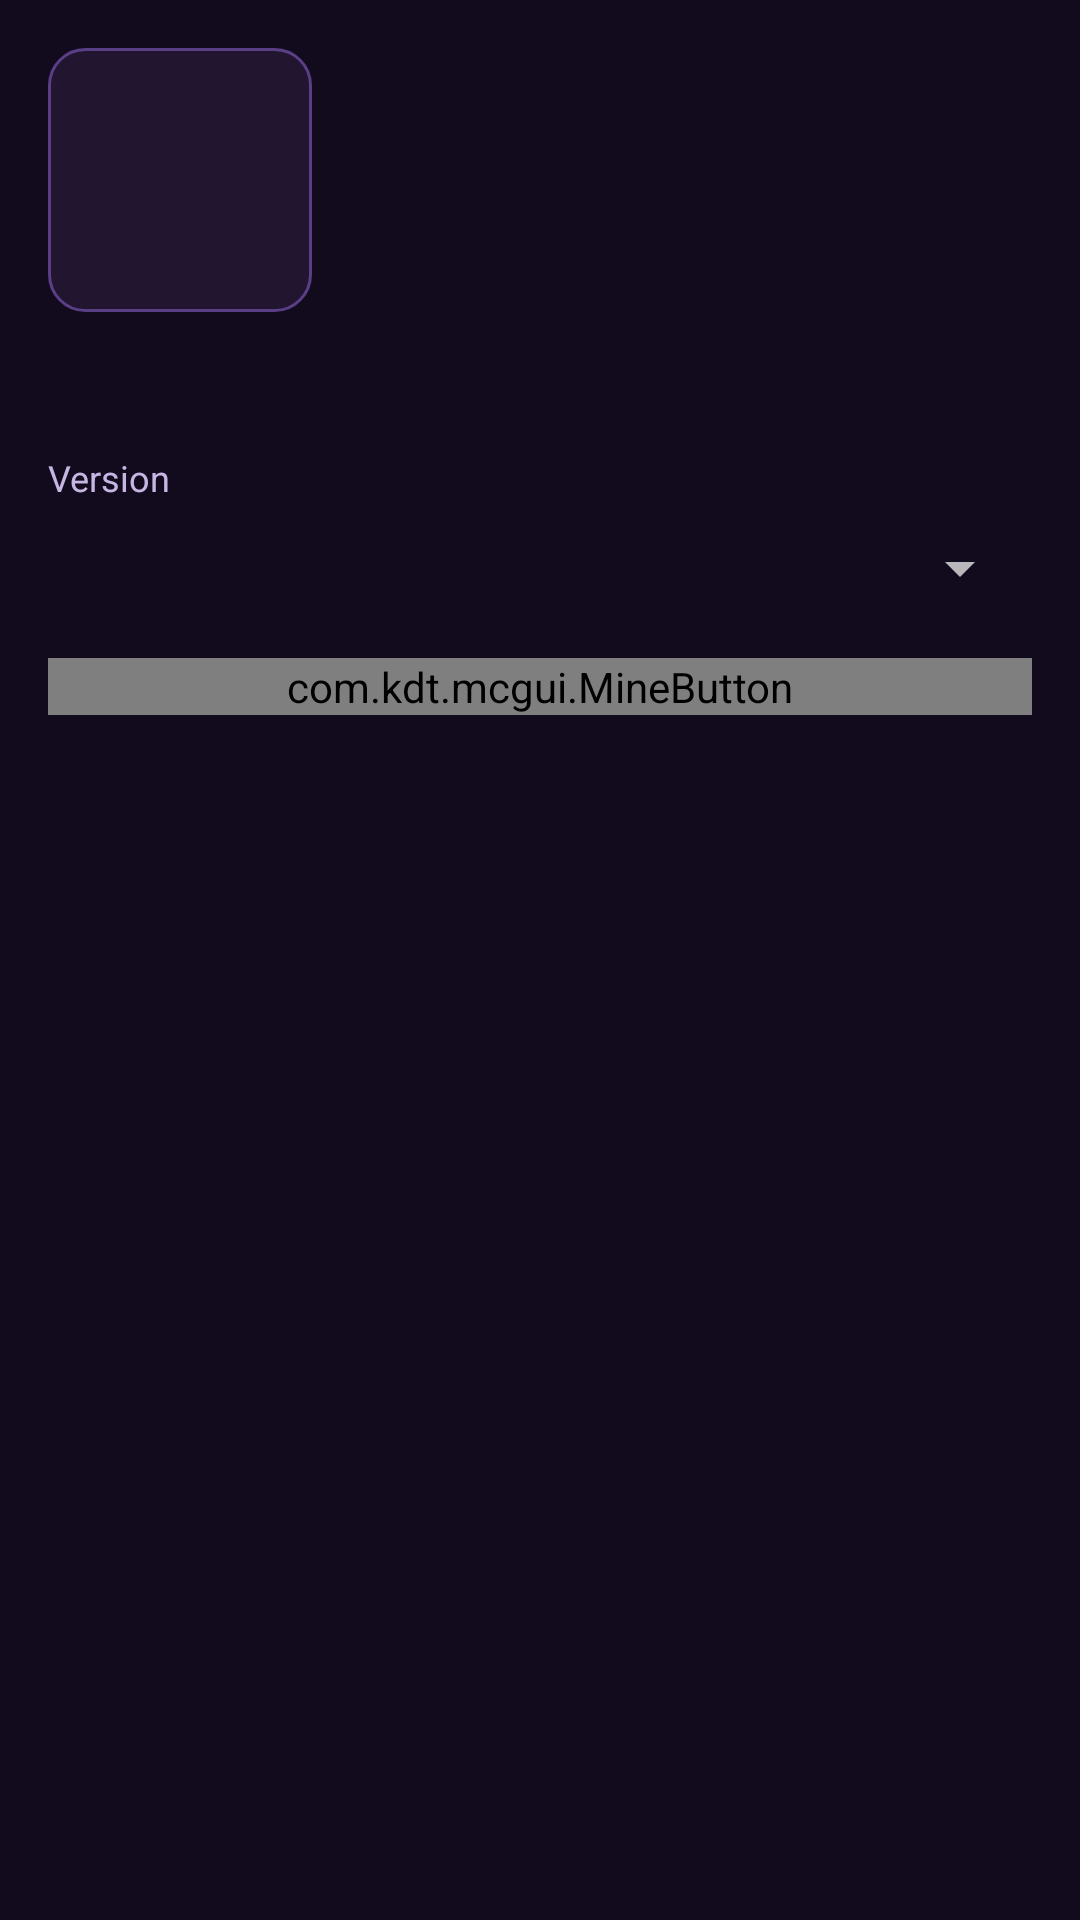

The Android layout XML behind this screen, and the referenced resources:
<!-- AndroidManifest.xml: application theme AppTheme -->
<!-- res/layout/fragment_mod_detail.xml -->
<?xml version="1.0" encoding="utf-8"?>
<ScrollView xmlns:android="http://schemas.android.com/apk/res/android"
    android:layout_width="match_parent"
    android:layout_height="match_parent"
    android:background="@color/background_app"
    android:fillViewport="true">

    <LinearLayout
        android:layout_width="match_parent"
        android:layout_height="wrap_content"
        android:orientation="vertical"
        android:padding="16dp">

        
        <LinearLayout
            android:layout_width="match_parent"
            android:layout_height="wrap_content"
            android:gravity="center_vertical"
            android:orientation="horizontal">

            <ImageView
                android:id="@+id/detail_icon"
                android:layout_width="88dp"
                android:layout_height="88dp"
                android:background="@drawable/bg_amatista_deps"
                android:padding="2dp"
                android:scaleType="centerCrop"
                android:contentDescription="@null" />

            <LinearLayout
                android:layout_width="0dp"
                android:layout_height="wrap_content"
                android:layout_marginStart="14dp"
                android:layout_weight="1"
                android:orientation="vertical">

                <TextView
                    android:id="@+id/detail_title"
                    android:layout_width="match_parent"
                    android:layout_height="wrap_content"
                    android:textColor="@color/primary_text"
                    android:textSize="22sp"
                    android:textStyle="bold" />

                <TextView
                    android:id="@+id/detail_author"
                    android:layout_width="match_parent"
                    android:layout_height="wrap_content"
                    android:layout_marginTop="2dp"
                    android:textColor="@color/amatista_accent"
                    android:textSize="14sp" />

                <TextView
                    android:id="@+id/detail_source"
                    android:layout_width="match_parent"
                    android:layout_height="wrap_content"
                    android:layout_marginTop="2dp"
                    android:textColor="@color/secondary_text"
                    android:textSize="12sp" />
            </LinearLayout>
        </LinearLayout>

        <TextView
            android:id="@+id/detail_description"
            android:layout_width="match_parent"
            android:layout_height="wrap_content"
            android:layout_marginTop="12dp"
            android:textColor="@color/secondary_text"
            android:textSize="14sp" />

        
        <TextView
            android:layout_width="wrap_content"
            android:layout_height="wrap_content"
            android:layout_marginTop="16dp"
            android:text="@string/amatista_detail_version"
            android:textColor="@color/secondary_text"
            android:textSize="12sp" />

        <androidx.appcompat.widget.AppCompatSpinner
            android:id="@+id/detail_version_spinner"
            android:layout_width="match_parent"
            android:layout_height="wrap_content"
            android:minHeight="44dp" />

        <com.kdt.mcgui.MineButton
            android:id="@+id/detail_install_button"
            android:layout_width="match_parent"
            android:layout_height="wrap_content"
            android:layout_marginTop="8dp"
            android:enabled="false"
            android:text="@string/generic_install" />

        <TextView
            android:id="@+id/detail_error"
            android:layout_width="match_parent"
            android:layout_height="wrap_content"
            android:layout_marginTop="8dp"
            android:text="@string/search_modpack_download_error"
            android:textColor="#FFFF6B6B"
            android:visibility="gone" />

        
        <TextView
            android:id="@+id/detail_dependencies"
            android:layout_width="match_parent"
            android:layout_height="wrap_content"
            android:layout_marginTop="16dp"
            android:background="@drawable/bg_amatista_deps"
            android:lineSpacingExtra="3dp"
            android:padding="14dp"
            android:textColor="@color/primary_text"
            android:textSize="14sp"
            android:visibility="gone" />

        
        <TextView
            android:id="@+id/detail_gallery_title"
            android:layout_width="wrap_content"
            android:layout_height="wrap_content"
            android:layout_marginTop="20dp"
            android:text="@string/amatista_detail_gallery"
            android:textColor="@color/primary_text"
            android:textSize="16sp"
            android:textStyle="bold"
            android:visibility="gone" />

        <HorizontalScrollView
            android:id="@+id/detail_gallery_scroll"
            android:layout_width="match_parent"
            android:layout_height="wrap_content"
            android:layout_marginTop="8dp"
            android:scrollbars="none"
            android:visibility="gone">

            <LinearLayout
                android:id="@+id/detail_gallery"
                android:layout_width="wrap_content"
                android:layout_height="wrap_content"
                android:orientation="horizontal" />
        </HorizontalScrollView>
    </LinearLayout>
</ScrollView>
<!-- resources referenced by this layout -->
<resources>
  <color name="amatista_accent">#B57BFF</color>
  <color name="background_app">#120B1E</color>
  <color name="primary_text">#FFFFFF</color>
  <color name="secondary_text">#C7B6E4</color>
  <!-- drawable bg_amatista_deps (drawable) -->
  <?xml version="1.0" encoding="utf-8"?>
  <shape xmlns:android="http://schemas.android.com/apk/res/android" android:shape="rectangle">
      <solid android:color="#22152F" />
      <stroke android:width="1dp" android:color="#5A3F86" />
      <corners android:radius="12dp" />
  </shape>
  <string name="amatista_detail_gallery">Images</string>
  <string name="amatista_detail_version">Version</string>
  <string name="generic_install">Install</string>
  <string name="search_modpack_download_error">Failed to download modpack metadata</string>
  <style name="AppTheme" parent="@style/Theme.AppCompat.NoActionBar">
          <item name="colorPrimary">@color/amatista_primary</item>
          <item name="colorPrimaryDark">@color/background_status_bar</item>
          <item name="colorAccent">@color/amatista_accent</item>
          <item name="android:windowBackground">@color/background_app</item>
          <item name="windowNoTitle">true</item>
          <item name="windowActionBar">false</item>
          <item name="android:windowContentOverlay">@null</item>
          <item name="android:statusBarColor">@color/background_status_bar</item>
          <item name="android:navigationBarColor">@color/background_app</item>
          <item name="preferenceTheme">@style/PreferenceThemeOverlay.v14.Material</item>
  
          <item name="android:textSize">@dimen/_12ssp</item>
  
      </style>
  <color name="amatista_primary">#7B2FD6</color>
  <color name="background_status_bar">#1B1130</color>
</resources>
